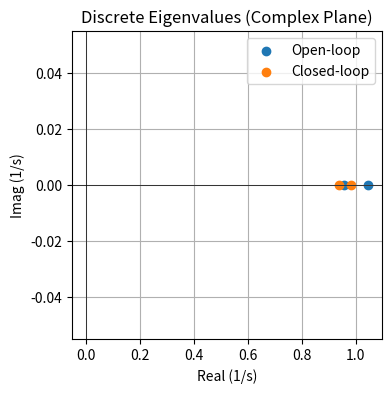
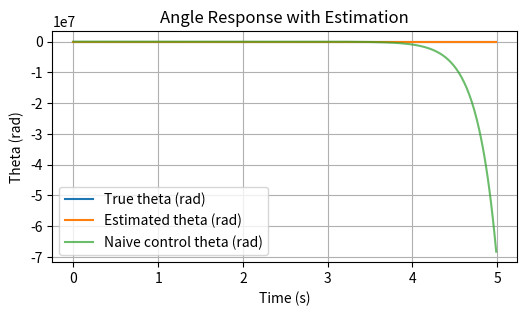
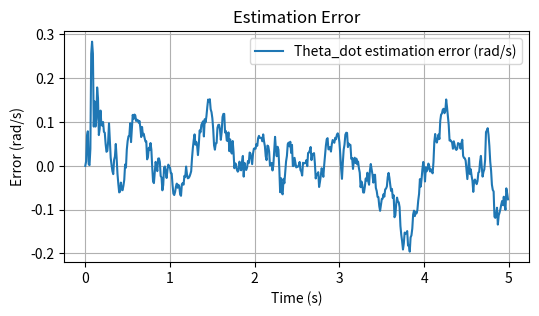
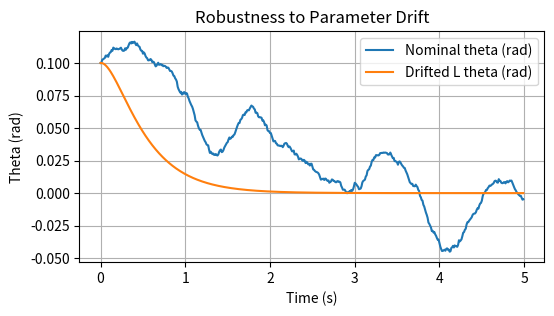

Reproduce these figures in Python, in order.
# Install required packages (Colab)
!pip -q install numpy scipy matplotlib


import numpy as np
import matplotlib.pyplot as plt

# Parameters
m_c = 1.0
m_p = 0.1
L = 0.5
g = 9.81

dt = 0.01

# Linearized inverted pendulum (simplified)
A = np.array([[0.0, 1.0],
              [g / L, 0.0]])
B = np.array([[0.0],
              [1.0 / (m_c * L)]])

# Discrete-time approximation (Euler)
A_d = np.eye(2) + A * dt
B_d = B * dt

# Simple state feedback gain (tuned for stability)
K = np.array([[15.0, 4.0]])

# Eigenvalues for open-loop and closed-loop discrete system
open_eigs = np.linalg.eigvals(A_d)
closed_eigs = np.linalg.eigvals(A_d - B_d @ K)

plt.figure(figsize=(4, 4))
plt.scatter(np.real(open_eigs), np.imag(open_eigs), label='Open-loop')
plt.scatter(np.real(closed_eigs), np.imag(closed_eigs), label='Closed-loop')
plt.axhline(0, color='black', linewidth=0.5)
plt.axvline(0, color='black', linewidth=0.5)
plt.title('Discrete Eigenvalues (Complex Plane)')
plt.xlabel('Real (1/s)')
plt.ylabel('Imag (1/s)')
plt.legend()
plt.grid(True)
plt.show()


# Simulation settings
steps = 500
np.random.seed(0)

# Noise settings
Q = np.diag([1e-6, 1e-4])  # process noise covariance
R = np.array([[1e-3]])     # measurement noise covariance

C = np.array([[1.0, 0.0]])

# Allocate storage
x_true = np.zeros((steps, 2))
x_est = np.zeros((steps, 2))
x_naive = np.zeros((steps, 2))

u_est = np.zeros(steps)

# Initial conditions
x_true[0] = np.array([0.1, 0.0])
x_est[0] = np.array([0.0, 0.0])
P = np.eye(2) * 0.1

# Naive controller: uses noisy theta and assumes theta_dot = 0
x_naive[0] = x_true[0].copy()

for k in range(1, steps):
    # True system with process noise
    w = np.random.multivariate_normal([0.0, 0.0], Q)
    u = -float(K @ x_est[k - 1])
    x_true[k] = (A_d @ x_true[k - 1]) + (B_d.flatten() * u) + w

    # Measurement
    v = np.random.normal(0.0, np.sqrt(R[0, 0]))
    y = (C @ x_true[k]).item() + v

    # Kalman predict
    x_pred = A_d @ x_est[k - 1] + B_d.flatten() * u
    P_pred = A_d @ P @ A_d.T + Q

    # Kalman update
    S = C @ P_pred @ C.T + R
    Kf = P_pred @ C.T @ np.linalg.inv(S)
    x_est[k] = x_pred + (Kf.flatten() * (y - (C @ x_pred).item()))
    P = (np.eye(2) - Kf @ C) @ P_pred

    # Naive controller (uses noisy measurement, no velocity estimate)
    u_naive = -float(K @ np.array([y, 0.0]))
    x_naive[k] = (A_d @ x_naive[k - 1]) + (B_d.flatten() * u_naive)

    u_est[k] = u

# Plot results
t = np.arange(steps) * dt

plt.figure(figsize=(6, 3))
plt.plot(t, x_true[:, 0], label='True theta (rad)')
plt.plot(t, x_est[:, 0], label='Estimated theta (rad)')
plt.plot(t, x_naive[:, 0], label='Naive control theta (rad)', alpha=0.7)
plt.title('Angle Response with Estimation')
plt.xlabel('Time (s)')
plt.ylabel('Theta (rad)')
plt.legend()
plt.grid(True)
plt.show()

plt.figure(figsize=(6, 3))
plt.plot(t, x_true[:, 1] - x_est[:, 1], label='Theta_dot estimation error (rad/s)')
plt.title('Estimation Error')
plt.xlabel('Time (s)')
plt.ylabel('Error (rad/s)')
plt.legend()
plt.grid(True)
plt.show()


# Parameter drift: change length
L_drift = 0.6  # 20% longer
A_drift = np.array([[0.0, 1.0],
                    [g / L_drift, 0.0]])
A_drift = np.eye(2) + A_drift * dt

x_drift = np.zeros((steps, 2))
x_drift[0] = np.array([0.1, 0.0])

for k in range(1, steps):
    u = -float(K @ x_drift[k - 1])
    x_drift[k] = (A_drift @ x_drift[k - 1]) + (B_d.flatten() * u)

plt.figure(figsize=(6, 3))
plt.plot(t, x_true[:, 0], label='Nominal theta (rad)')
plt.plot(t, x_drift[:, 0], label='Drifted L theta (rad)')
plt.title('Robustness to Parameter Drift')
plt.xlabel('Time (s)')
plt.ylabel('Theta (rad)')
plt.legend()
plt.grid(True)
plt.show()
